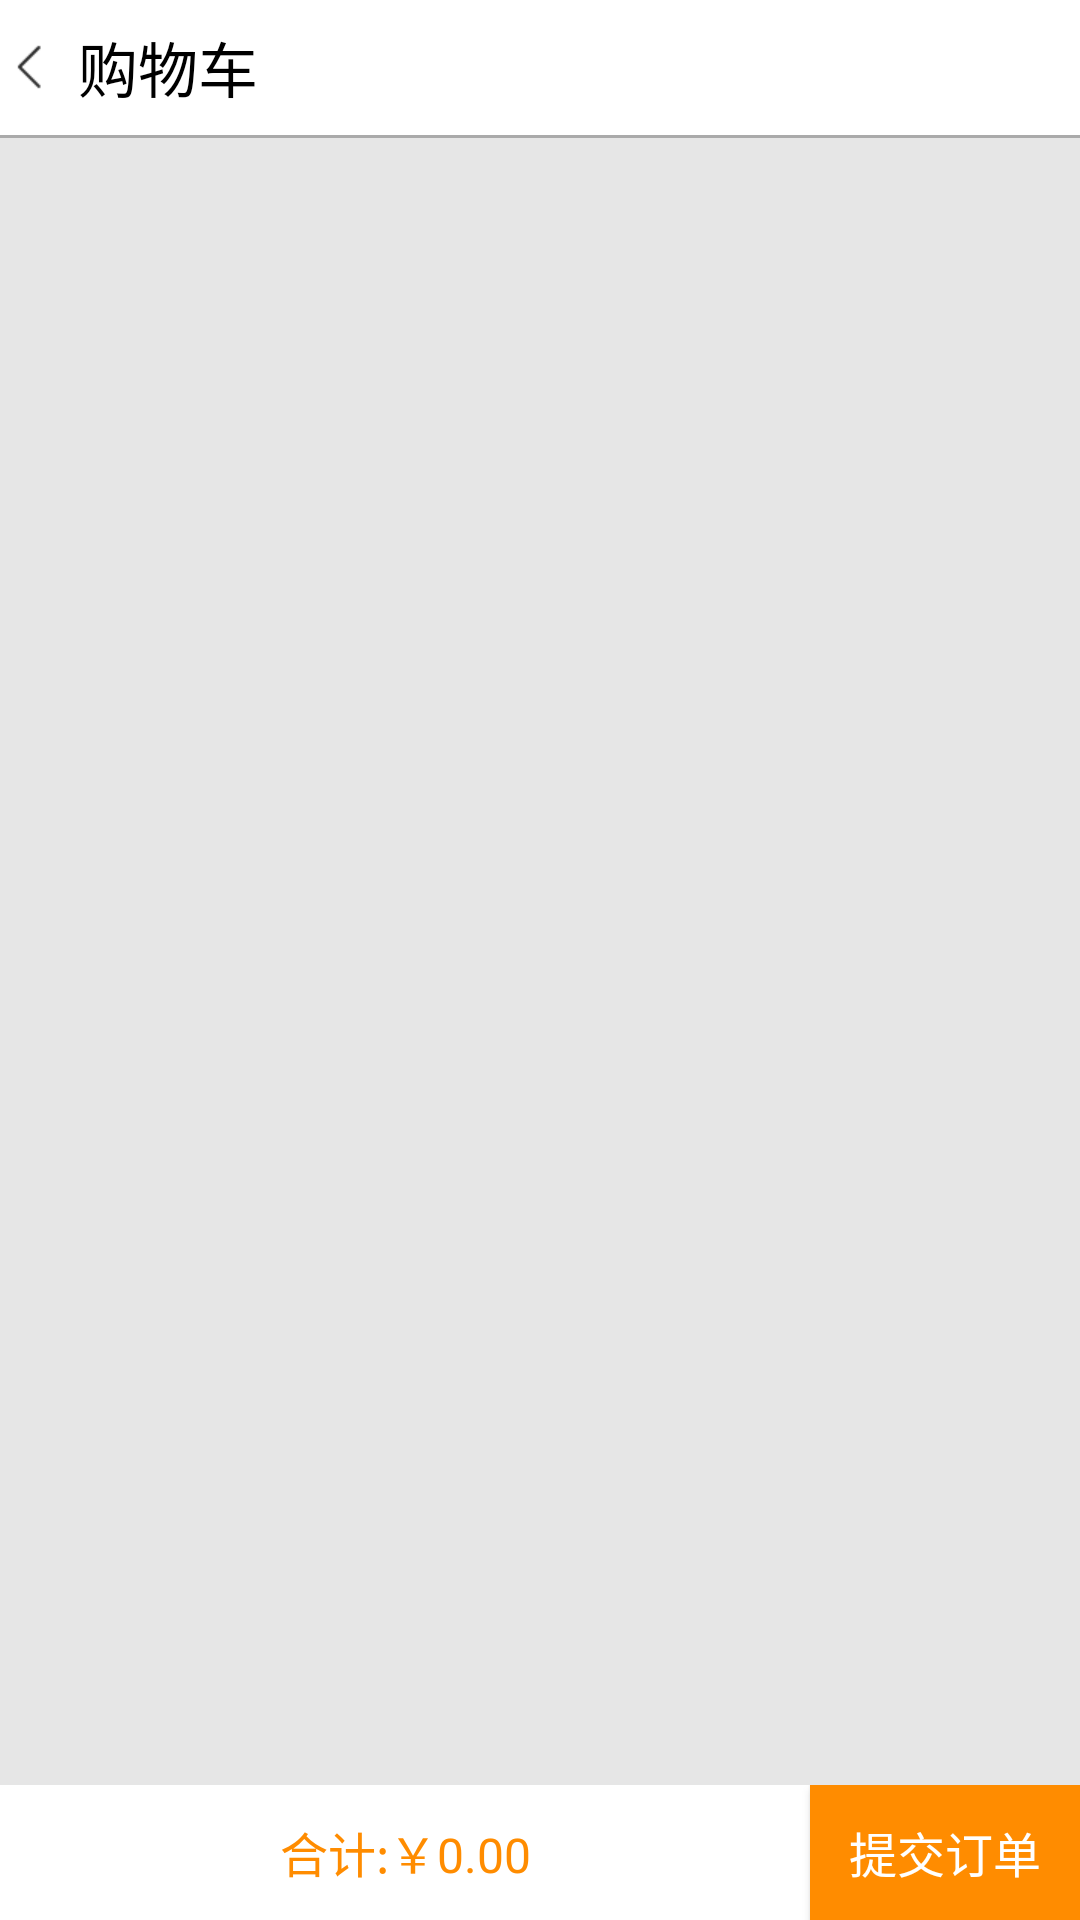

The Android layout XML behind this screen, and the referenced resources:
<!-- AndroidManifest.xml: application theme AppTheme -->
<!-- res/layout/activity_car.xml -->
<?xml version="1.0" encoding="utf-8"?>
<LinearLayout xmlns:android="http://schemas.android.com/apk/res/android"
    android:layout_width="match_parent"
    android:layout_height="match_parent"
    android:orientation="vertical"
    android:background="@color/grayLine">
    <LinearLayout
        android:layout_width="match_parent"
        android:layout_height="45dp"
        android:orientation="horizontal"
        android:gravity="center_vertical"
        android:background="@color/white">
        <ImageView
            android:id="@+id/me_select_love_return"
            android:layout_width="wrap_content"
            android:layout_height="wrap_content"
            android:padding="5dp"
            android:src="@mipmap/return_icon_black"/>
        <TextView
            android:layout_width="wrap_content"
            android:layout_height="wrap_content"
            android:text="购物车"
            android:textSize="20dp"
            android:textColor="@android:color/black"/>
    </LinearLayout>
    <View
        android:layout_width="match_parent"
        android:layout_height="1dp"
        android:background="@android:color/darker_gray"/>
    <ListView
        android:id="@+id/me_car_list"
        android:layout_width="match_parent"
        android:layout_height="0dp"
        android:layout_weight="1"
        android:layout_marginTop="10dp"
        android:divider="@color/grayLine"
        android:dividerHeight="15dp">

    </ListView>
    <LinearLayout
        android:layout_width="match_parent"
        android:layout_height="45dp"
        android:gravity="center"
        android:background="@color/white">
        <TextView
            android:id="@+id/me_car_allprice"
            android:layout_width="0dp"
            android:layout_weight="3"
            android:layout_height="match_parent"
            android:text="合计:￥0.00"
            android:textSize="16dp"
            android:gravity="center"
            android:textColor="@color/orange"/>
        <Button
            android:id="@+id/me_car_balance"
            android:layout_width="0dp"
            android:layout_weight="1"
            android:layout_height="match_parent"
            android:background="@color/orange"
            android:text="提交订单"
            android:textSize="16dp"
            android:textColor="@color/white"/>
    </LinearLayout>
</LinearLayout>
<!-- resources referenced by this layout -->
<resources>
  <color name="grayLine">#e6e6e6</color>
  <color name="orange">#FF8C00</color>
  <color name="white">#FFFFFF</color>
  <!-- mipmap return_icon_black: png bitmap (mipmap-xhdpi, 313 bytes) -->
  <style name="AppTheme" parent="Theme.AppCompat.Light.NoActionBar">
          
          <item name="colorPrimary">@color/colorPrimary</item>
          <item name="colorPrimaryDark">@color/colorPrimaryDark</item>
          <item name="colorAccent">@color/colorAccent</item>
      </style>
  <color name="colorPrimary">#3F51B5</color>
  <color name="colorPrimaryDark">#303F9F</color>
  <color name="colorAccent">#FF4081</color>
</resources>
